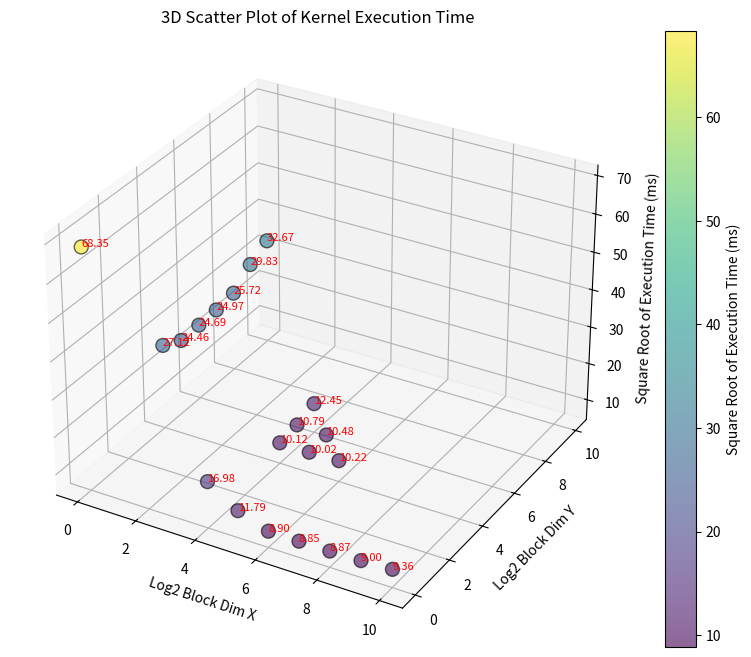

Write the Python code that produced this figure.
import numpy as np
import matplotlib.pyplot as plt
from mpl_toolkits.mplot3d import Axes3D

# 定义 block 维度和对应的执行时间
data = [
    ((1, 1), 4671.247237),
    ((1, 16), 735.396594),
    ((1, 32), 598.521632),
    ((1, 64), 609.651617),
    ((1, 128), 623.264519),
    ((1, 256), 661.578814),
    ((1, 512), 890.033589),
    ((1, 1024), 1067.201286),
    ((16, 1), 288.472699),
    ((16, 16), 102.481308),
    ((16, 32), 116.317098),
    ((16, 64), 155.005515),
    ((32, 1), 138.985113),
    ((32, 16), 100.427545),
    ((32, 32), 109.866213),
    ((64, 1), 79.236188),
    ((64, 16), 104.362450),
    ((128, 1), 78.362286),
    ((256, 1), 78.593040),
    ((512, 1), 80.937715),
    ((1024, 1), 87.626326)
]

# 为散点图准备数据
block_dim_x = [x for ((x, y), time) in data]
block_dim_y = [y for ((x, y), time) in data]
execution_times = [time for ((x, y), time) in data]

# 对 X 和 Y 应用对数变换，对 Z 应用平方根变换
log_block_dim_x = np.log2(block_dim_x)
log_block_dim_y = np.log2(block_dim_y)
sqrt_execution_times = np.sqrt(execution_times)

# 创建3D图
fig = plt.figure(figsize=(10, 8))  # 调整图像尺寸为10x8英寸
ax = fig.add_subplot(111, projection='3d')

# 绘制散点图
sc = ax.scatter(log_block_dim_x, log_block_dim_y, sqrt_execution_times,
                c=sqrt_execution_times, cmap='viridis', s=100, edgecolors='k', alpha=0.6)  # 点的大小为100


# 添加颜色条
cbar = fig.colorbar(sc, ax=ax)
cbar.set_label('Square Root of Execution Time (ms)')

for i, txt in enumerate(sqrt_execution_times):
    ax.text(log_block_dim_x[i], log_block_dim_y[i], sqrt_execution_times[i], '%.2f' % txt, 
            color='red', fontsize=8)  # 调整字体大小为8

ax.set_xlabel('Log2 Block Dim X')
ax.set_ylabel('Log2 Block Dim Y')
ax.set_zlabel('Square Root of Execution Time (ms)')

plt.title('3D Scatter Plot of Kernel Execution Time')

# 显示图像
# plt.show()

# 可以选择保存图像
plt.savefig('3d_scatter_plot_log_sqrt.png')
plt.close(fig)
